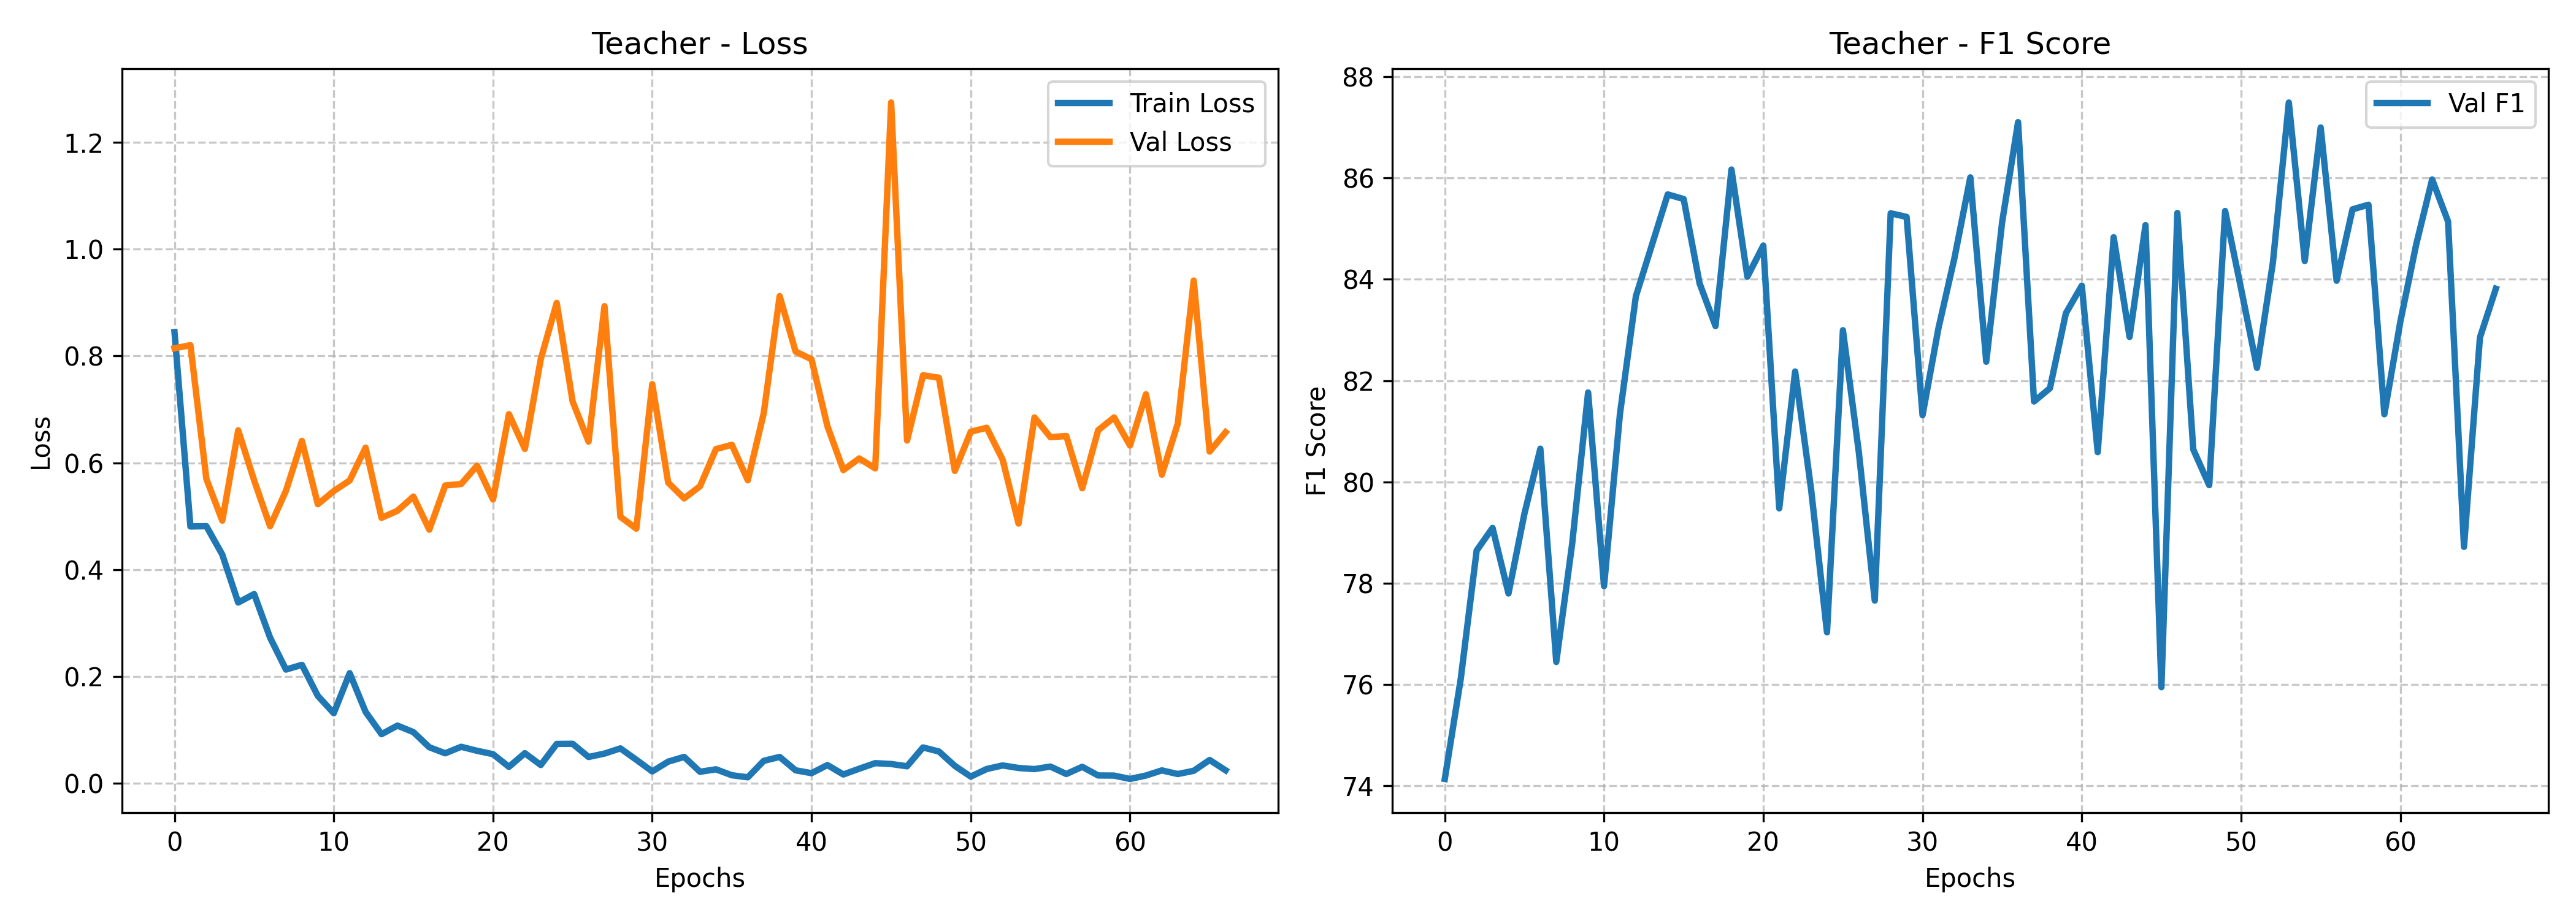

The table this chart was drawn from, first rows:
epoch, train_loss, val_loss, val_f1
0, 0.8447, 0.8144, 74.13
1, 0.4807, 0.8202, 76.11
2, 0.4813, 0.57, 78.64
3, 0.4281, 0.4917, 79.09
4, 0.3383, 0.6608, 77.8
5, 0.3542, 0.567, 79.37
6, 0.2727, 0.4811, 80.66
7, 0.2128, 0.5477, 76.45
8, 0.2216, 0.6409, 78.78
9, 0.1635, 0.5224, 81.77
10, 0.131, 0.5471, 77.94
11, 0.206, 0.5669, 81.34
12, 0.1335, 0.6284, 83.67
13, 0.09174, 0.4969, 84.67
14, 0.1079, 0.5102, 85.68
15, 0.09566, 0.5367, 85.59
16, 0.06732, 0.4748, 83.92
17, 0.05602, 0.5575, 83.08
18, 0.06817, 0.5603, 86.17
19, 0.06069, 0.5947, 84.05
20, 0.05435, 0.5313, 84.67
21, 0.03064, 0.691, 79.48
22, 0.05619, 0.6259, 82.18
23, 0.03405, 0.7943, 79.86
24, 0.0735, 0.8995, 77.03
25, 0.07375, 0.7147, 83
26, 0.0491, 0.6396, 80.58
27, 0.05544, 0.8933, 77.66
28, 0.06518, 0.4989, 85.3
29, 0.04382, 0.4766, 85.23
30, 0.02203, 0.7473, 81.32
31, 0.04038, 0.5629, 83.04
32, 0.04921, 0.5333, 84.41
33, 0.02139, 0.5561, 86.01
34, 0.02598, 0.6256, 82.37
35, 0.01489, 0.6337, 85.13
36, 0.011, 0.5672, 87.1
37, 0.04186, 0.6928, 81.59
38, 0.04917, 0.9121, 81.85
39, 0.02415, 0.8083, 83.33
40, 0.01879, 0.7939, 83.88
41, 0.03397, 0.6684, 80.59
42, 0.01635, 0.5864, 84.83
43, 0.02713, 0.6082, 82.86
44, 0.03752, 0.5895, 85.07
45, 0.03594, 1.275, 75.95
46, 0.03168, 0.6417, 85.31
47, 0.06692, 0.7638, 80.64
48, 0.05938, 0.7593, 79.94
49, 0.03244, 0.5848, 85.35
50, 0.01236, 0.6582, 83.82
51, 0.02654, 0.6656, 82.25
52, 0.03324, 0.6059, 84.33
53, 0.02851, 0.4862, 87.49
54, 0.02639, 0.6849, 84.36
55, 0.03115, 0.648, 87
56, 0.01723, 0.65, 83.97
57, 0.03066, 0.5522, 85.38
58, 0.01445, 0.661, 85.47
59, 0.01423, 0.6849, 81.34
... 7 more rows
